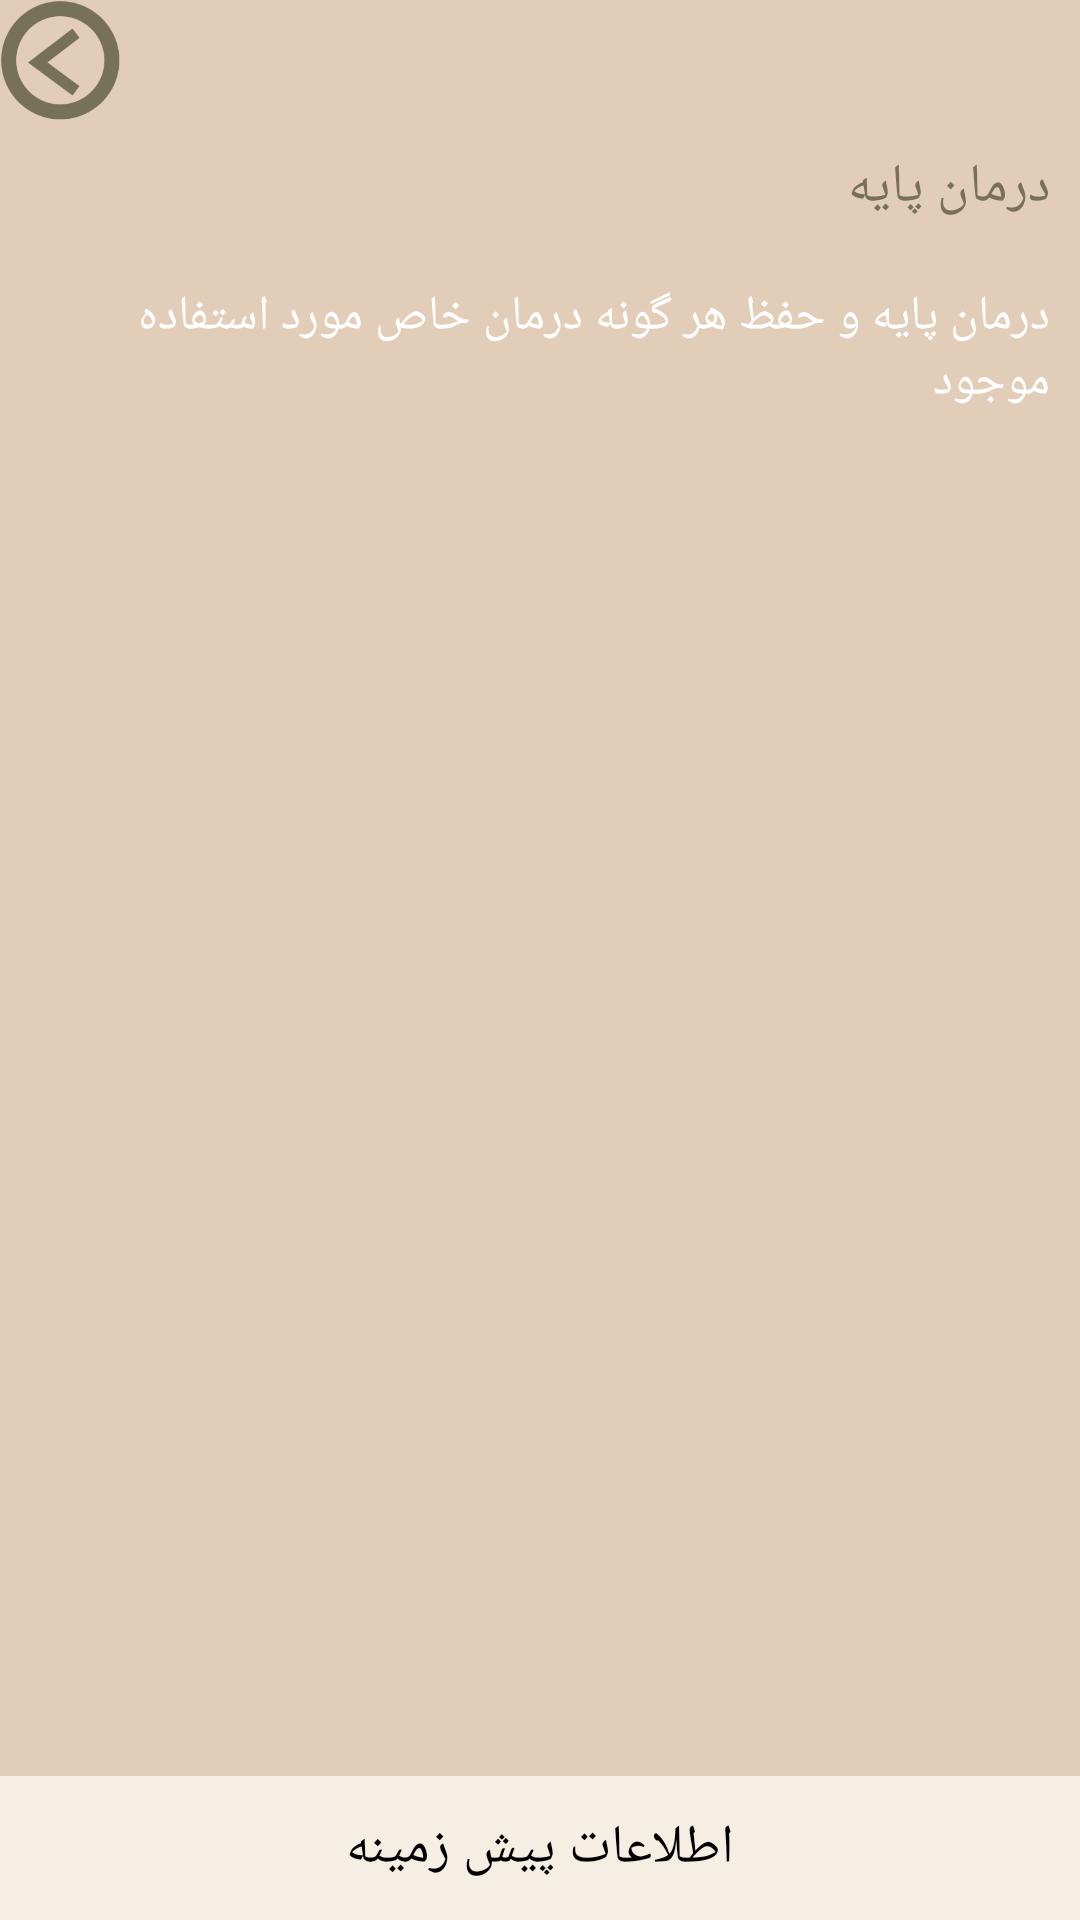

The Android layout XML behind this screen, and the referenced resources:
<!-- AndroidManifest.xml: application theme theme -->
<!-- res/layout/diag11.xml -->
<?xml version="1.0" encoding="utf-8"?>
<RelativeLayout xmlns:android="http://schemas.android.com/apk/res/android"

                android:layout_width="match_parent"
                android:layout_height="match_parent"
                style="@style/Diagnosis"
        >

    <LinearLayout
            android:orientation="vertical"
            android:layout_width="fill_parent"
            android:layout_height="fill_parent"
            style="@style/Diagnosis"
            >

        <include
                layout="@layout/diag_header"
                android:layout_height="wrap_content"
                android:layout_width="fill_parent"
                />

        <TextView
                android:layout_width="fill_parent"
                android:layout_height="wrap_content"
                android:id="@+id/diag_title"
                android:text="درمان پایه"
                style="@style/Diagnosis.Title"
                />

        <TextView
                android:layout_width="fill_parent"
                android:layout_height="wrap_content"
                android:id="@+id/diag_content"
                android:text="درمان پایه و حفظ هر گونه درمان خاص مورد استفاده موجود"
                style="@style/Diagnosis.Content"
                />

    </LinearLayout>

    <LinearLayout
            android:layout_width="fill_parent"
            android:layout_height="wrap_content"
            android:layout_alignParentBottom="true"
            >

        <Button
                android:layout_width="fill_parent"
                android:layout_height="wrap_content"
                android:text="اطلاعات پیش زمینه"
                android:id="@+id/diag_info"
                style="@style/Diagnosis.Information"

                />
    </LinearLayout>
</RelativeLayout>
<!-- res/layout/diag_header.xml (included above) -->
<?xml version="1.0" encoding="utf-8"?>
<LinearLayout xmlns:android="http://schemas.android.com/apk/res/android"
              android:orientation="horizontal"
              android:layout_width="match_parent"
              android:layout_height="match_parent"
        >

    <Button
            android:layout_width="40dp"
            android:layout_height="40dp"
            android:background="@drawable/arrow_left"
            android:id="@+id/diag_header_back"
            android:onClick="onClick"
            />
</LinearLayout>
<!-- resources referenced by this layout -->
<resources>
  <!-- drawable arrow_left: png bitmap (drawable, 9367 bytes) -->
  <style name="Diagnosis">
          <item name="android:background">@color/background</item>
      </style>
  <style name="Diagnosis.Content">
          <item name="android:textSize">16dp</item>
          <item name="android:textColor">@color/menu_text_color2</item>
          <item name="android:padding">10dp</item>
          <item name="android:gravity">right</item>
      </style>
  <style name="Diagnosis.Information">
          <item name="android:background">@color/tile_back</item>
          <item name="android:onClick">onClick</item>
      </style>
  <style name="Diagnosis.Title">
          <item name="android:textSize">18dp</item>
          <item name="android:textColor">@color/menu_text_color</item>
          <item name="android:padding">10dp</item>
      </style>
  <style name="theme" parent="android:Theme.Holo.Light.NoActionBar">
  
  
      </style>
  <color name="background">#ffe2cdb9</color>
  <color name="menu_text_color2">#ffffff</color>
  <color name="tile_back">#fff5eee2</color>
  <color name="menu_text_color">#ff77715a</color>
</resources>
